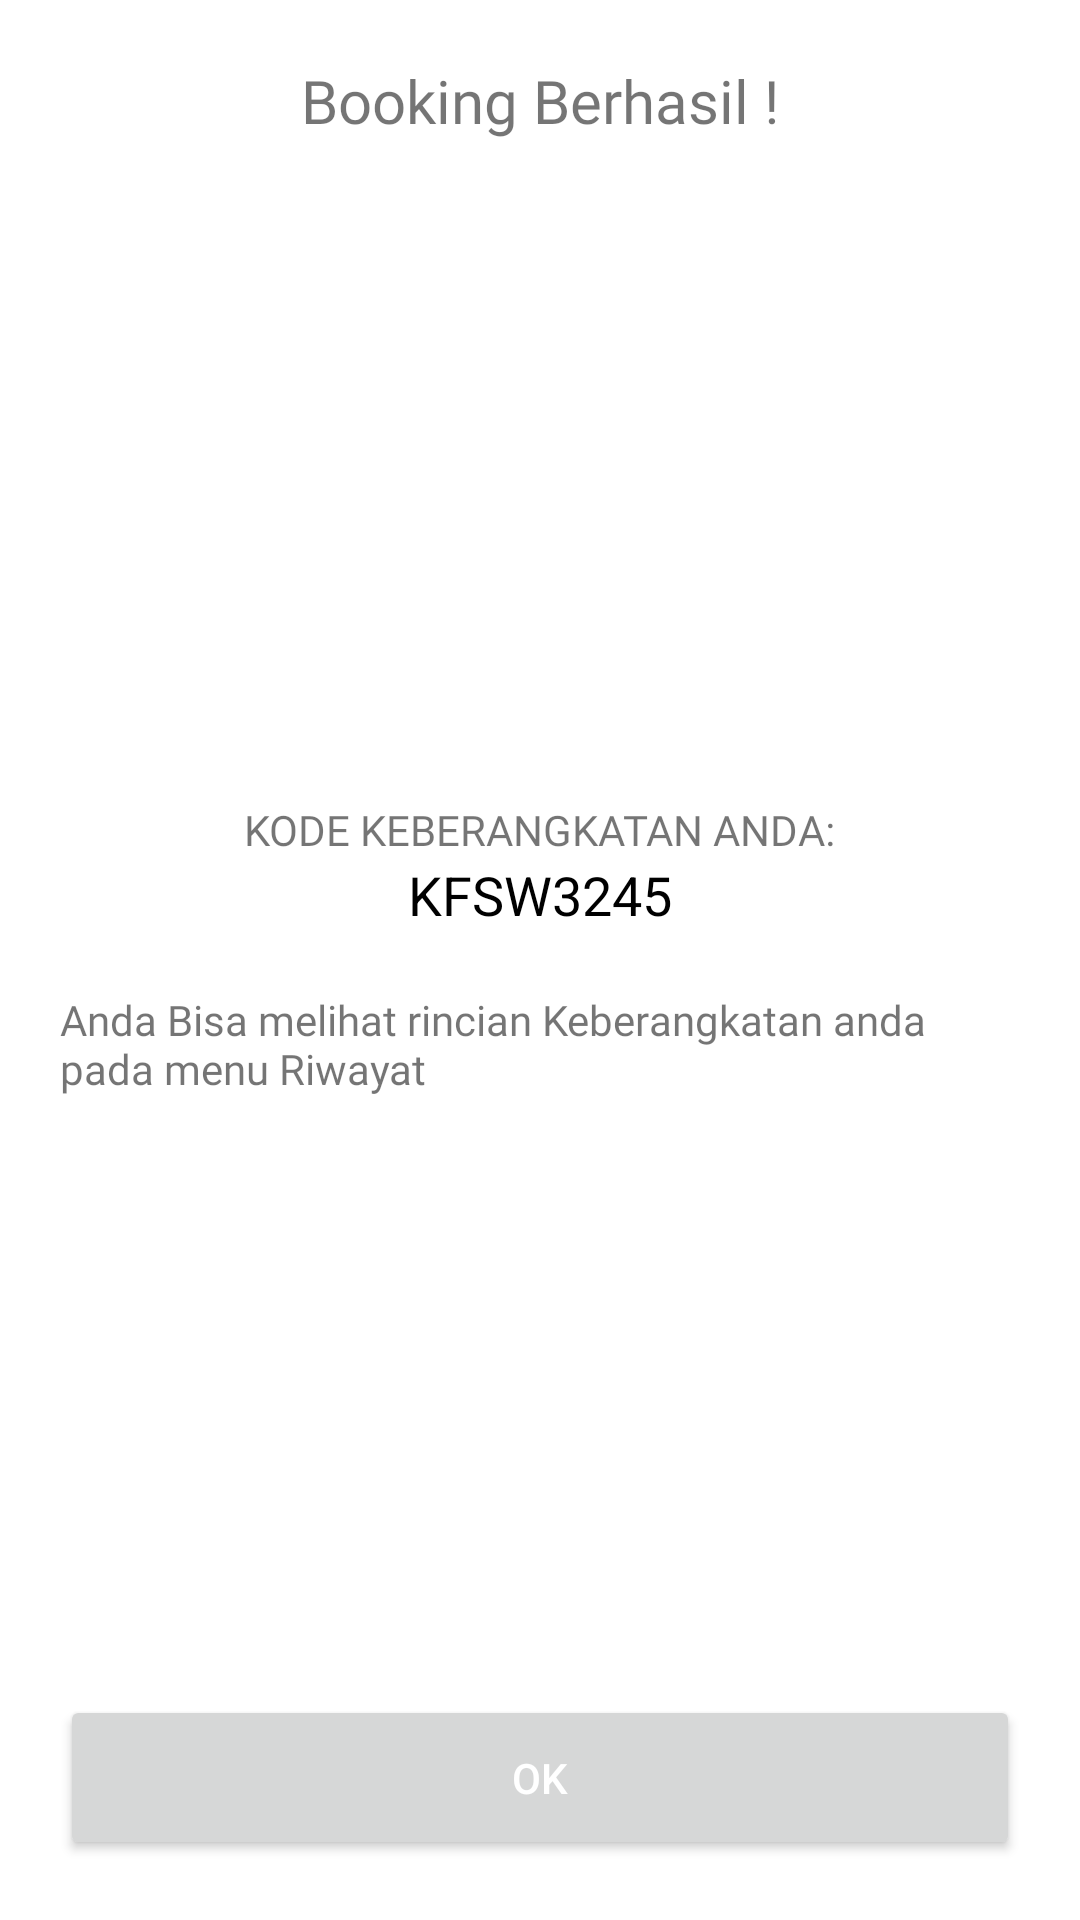

This screen was rendered from an Android layout file. Write that file and the resources it references.
<!-- AndroidManifest.xml: application theme Theme.TNGCiremai -->
<!-- res/layout/activity_done.xml -->
<?xml version="1.0" encoding="utf-8"?>
<RelativeLayout
    xmlns:android="http://schemas.android.com/apk/res/android"
    xmlns:tools="http://schemas.android.com/tools"
    xmlns:app="http://schemas.android.com/apk/res-auto"
    android:layout_width="match_parent"
    android:layout_height="match_parent"
    tools:context=".booking.Done">
    <TextView
        android:layout_width="wrap_content"
        android:layout_height="wrap_content"
        android:layout_centerHorizontal="true"
        android:fontFamily="@font/medium"
        android:id="@+id/title"
        android:textSize="20sp"
        android:layout_marginTop="20dp"
        android:text="Booking Berhasil !">
    </TextView>
    <ImageView
        android:layout_below="@id/title"
        android:layout_marginTop="50dp"
        android:layout_width="match_parent"
        android:layout_height="150dp"
        android:id="@+id/ilustration"
        android:src="@drawable/done">
    </ImageView>

    <TextView
        android:id="@+id/subtitle"
        android:layout_width="wrap_content"
        android:layout_height="wrap_content"
        android:layout_below="@id/ilustration"
        android:layout_centerHorizontal="true"
        android:layout_marginTop="20dp"
        android:fontFamily="@font/medium"
        android:text="KODE KEBERANGKATAN ANDA:"></TextView>

    <TextView
        android:id="@+id/kode_boking"
        android:layout_width="wrap_content"
        android:layout_height="wrap_content"
        android:layout_below="@id/subtitle"
        android:layout_centerHorizontal="true"
        android:text="KFSW3245"
        android:textColor="@color/black"
        android:textSize="18sp"></TextView>

    <TextView
        android:layout_width="wrap_content"
        android:layout_height="wrap_content"
        android:layout_below="@+id/kode_boking"
        android:layout_centerHorizontal="true"
        android:layout_marginStart="20dp"
        android:layout_marginTop="20dp"
        android:layout_marginEnd="20dp"
        android:layout_marginBottom="20dp"
        android:fontFamily="@font/medium"
        android:text="Anda Bisa melihat rincian Keberangkatan anda pada menu Riwayat"></TextView>

    <Button
        android:id="@+id/btn_oke"
        android:layout_width="match_parent"
        android:layout_height="55dp"
        android:layout_alignParentBottom="true"
        android:layout_marginLeft="20dp"
        android:layout_marginRight="20dp"
        android:layout_marginBottom="20dp"
        android:text="OK"
        android:textColor="@color/white"></Button>
  </RelativeLayout>
<!-- resources referenced by this layout -->
<resources>
  <color name="black">#FF000000</color>
  <color name="white">#FFFFFFFF</color>
  <style name="Theme.TNGCiremai" parent="Theme.MaterialComponents.Light.NoActionBar">
          
          <item name="colorPrimary">@color/primary</item>
          <item name="colorPrimaryVariant">@color/primary</item>
          <item name="colorOnPrimary">@color/primary</item>
          
          <item name="colorSecondary">@color/teal_200</item>
          <item name="colorSecondaryVariant">@color/teal_700</item>
          <item name="colorOnSecondary">@color/black</item>
          
          <item name="android:statusBarColor" tools:targetApi="l">?attr/colorPrimaryVariant</item>
          
      </style>
  <color name="primary">#0096FF</color>
  <color name="teal_200">#FF03DAC5</color>
  <color name="teal_700">#FF018786</color>
</resources>
